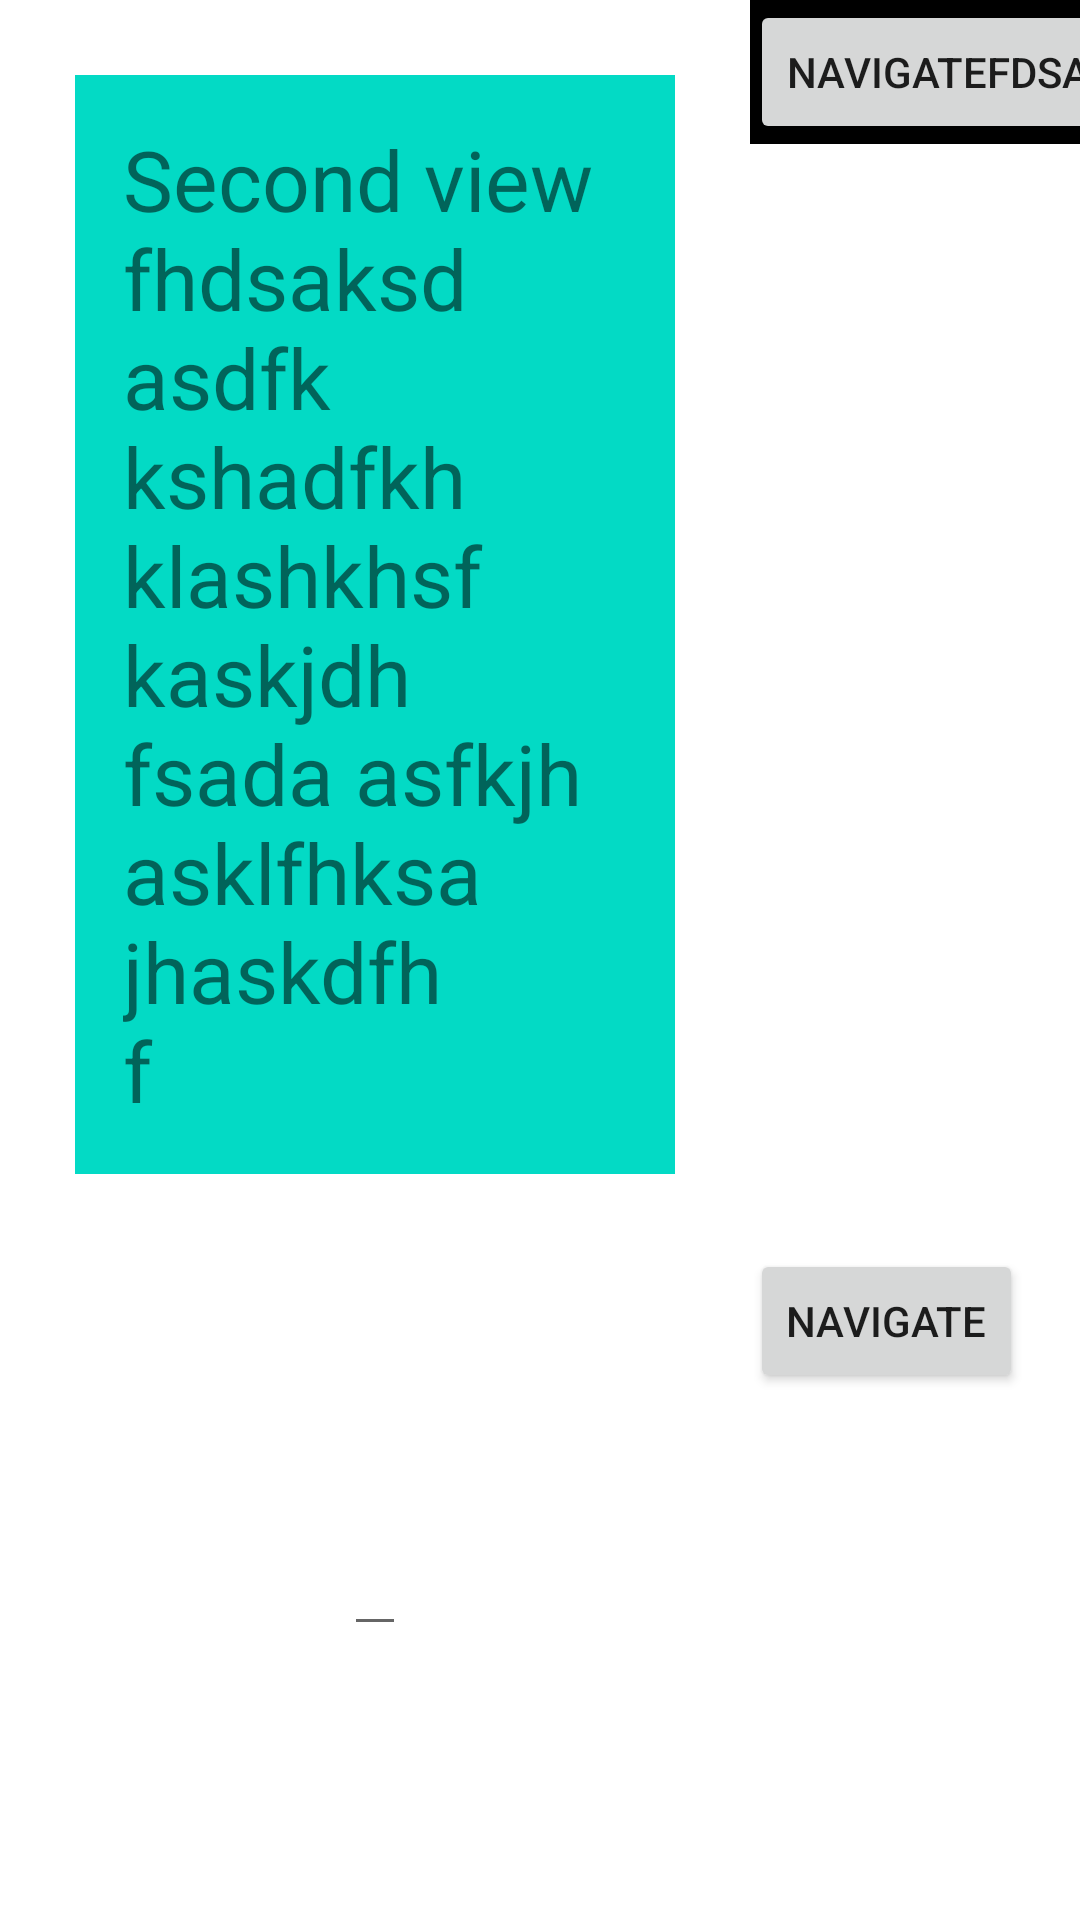

The Android layout XML behind this screen, and the referenced resources:
<!-- AndroidManifest.xml: application theme Theme.AndroidProgrammingClasses -->
<!-- res/layout/fragment_second.xml -->
<?xml version="1.0" encoding="utf-8"?>
<layout
  xmlns:android="http://schemas.android.com/apk/res/android">

  <data>

  </data>

  <GridLayout
    android:layout_width="match_parent"
    android:layout_height="match_parent"
    android:columnCount="3">

    <TextView
      android:id="@+id/titleText"
      android:layout_width="200dp"
      android:layout_height="wrap_content"
      android:layout_margin="25dp"
      android:padding="16dp"
      android:background="@color/teal_200"
      android:text="Second view fhdsaksd asdfk kshadfkh klashkhsf kaskjdh fsada asfkjh asklfhksajhaskdfh f"
      android:ellipsize="end"
      android:textSize="28sp" />

    <LinearLayout
      android:layout_width="wrap_content"
      android:layout_height="wrap_content"
      android:background="@color/black"
      android:orientation="horizontal">

      <Button
        android:id="@+id/navigateButton3"
        android:layout_width="wrap_content"
        android:layout_height="wrap_content"
        android:layout_gravity="bottom"
        android:text="Navigatefdsa ahsdkhsfd" />

      <Button
        android:id="@+id/navigateButton4"
        android:layout_width="wrap_content"
        android:layout_height="wrap_content"
        android:layout_gravity="bottom"
        android:layout_weight="0.25"
        android:visibility="gone"
        android:text="gatefdsa ahsdkhsfd" />

    </LinearLayout>

    <Button
      android:id="@+id/navigateButton"
      android:layout_width="wrap_content"
      android:layout_height="wrap_content"
      android:layout_weight="0.25"
      android:text="Navigate" />

    <com.google.android.material.textfield.TextInputEditText
      android:id="@+id/input"
      android:layout_width="wrap_content"
      android:layout_height="wrap_content"
      android:layout_weight="0.25"
      android:layout_gravity="center" />

    <Button
      android:id="@+id/navigateButton2"
      android:layout_width="wrap_content"
      android:layout_height="wrap_content"
      android:layout_weight="0.25"
      android:text="Navigate" />
  </GridLayout>
</layout>
<!-- resources referenced by this layout -->
<resources>
  <style name="Theme.AndroidProgrammingClasses" parent="Theme.MaterialComponents.Light.NoActionBar">
      
      <item name="colorPrimary">@color/purple_500</item>
      <item name="colorPrimaryVariant">@color/purple_700</item>
      <item name="colorOnPrimary">@color/white</item>
      
      <item name="colorSecondary">@color/teal_200</item>
      <item name="colorSecondaryVariant">@color/teal_700</item>
      <item name="colorOnSecondary">@color/black</item>
      
      <item name="android:statusBarColor">?attr/colorPrimaryVariant</item>
      
    </style>
  <!-- not gathered from this repository: default colours our renderer supplied (Android Studio template values) -->
  <color name="purple_500">#FF6200EE</color>
  <color name="purple_700">#FF3700B3</color>
  <color name="teal_200">#FF03DAC5</color>
  <color name="teal_700">#FF018786</color>
  <color name="black">#FF000000</color>
  <color name="white">#FFFFFFFF</color>
</resources>
